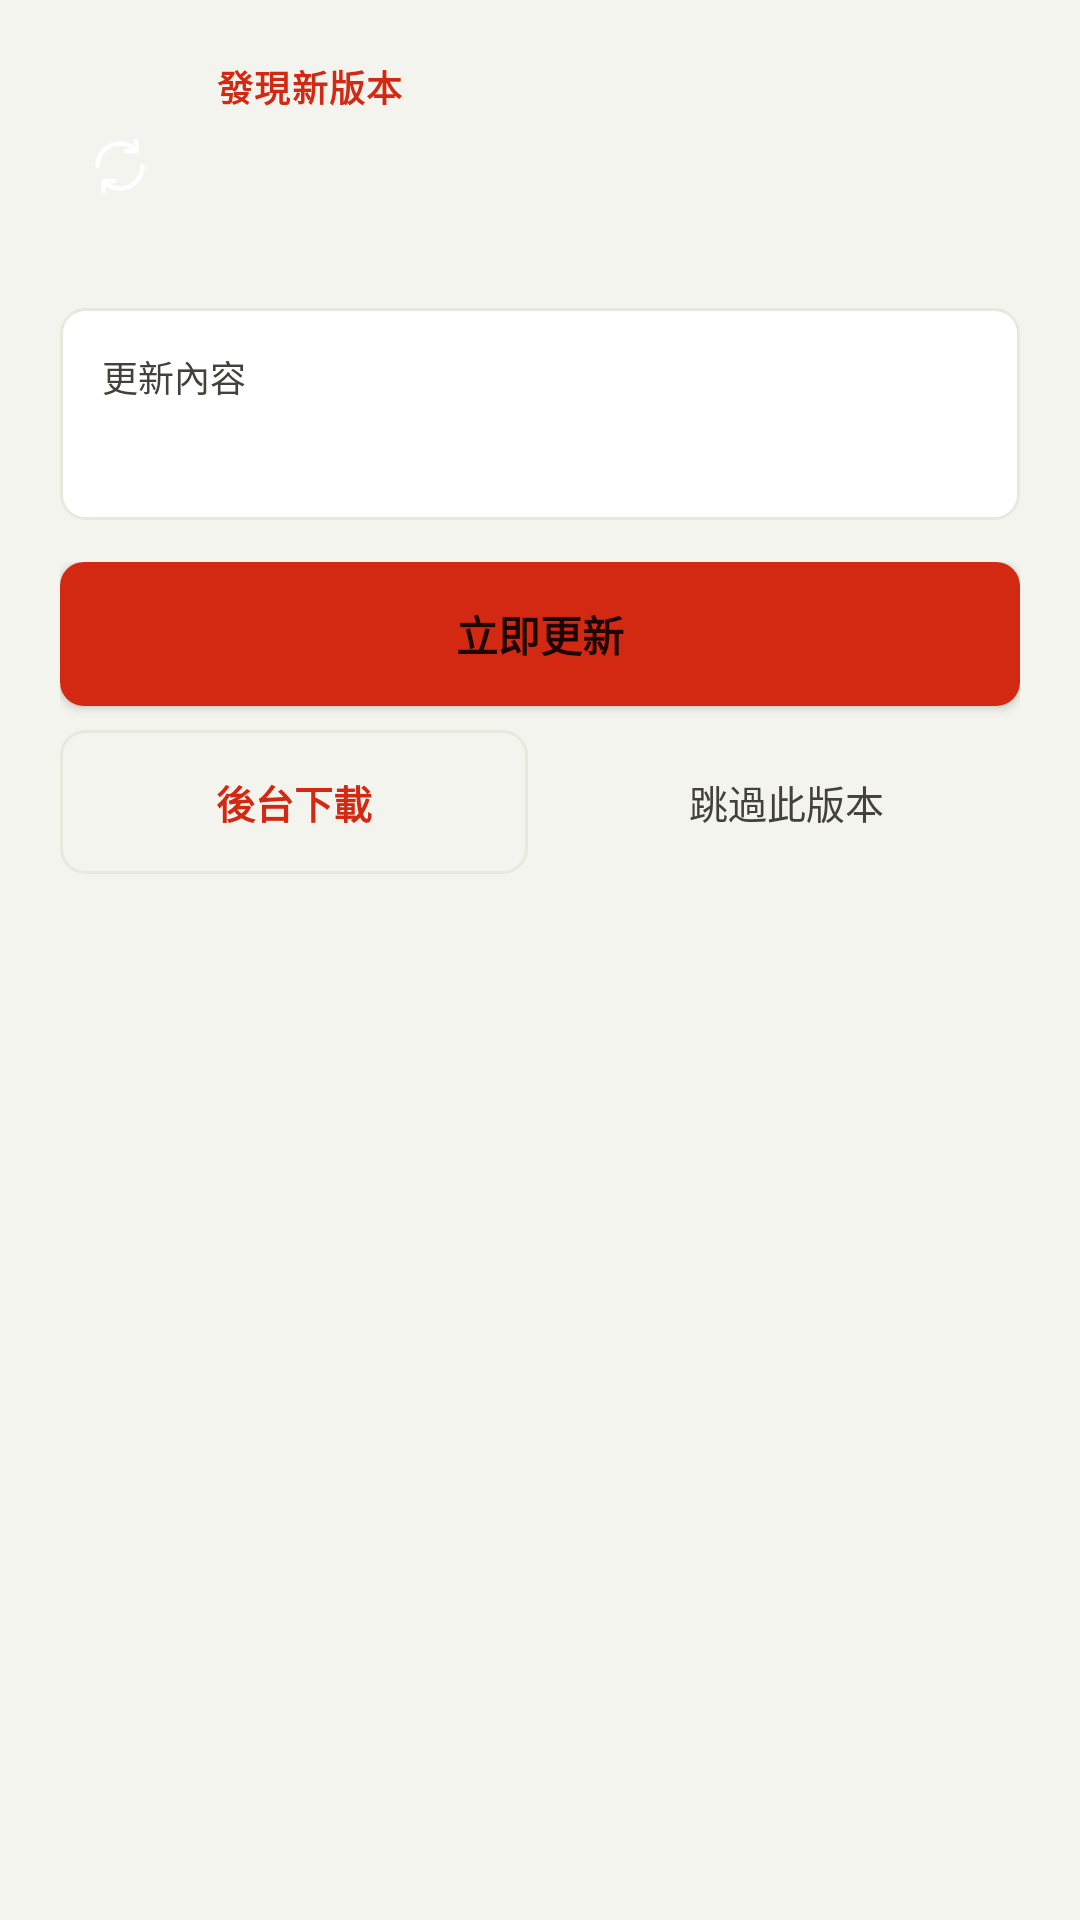

Write the Android layout XML for this screen, with the resource values it uses.
<!-- AndroidManifest.xml: application theme AppTheme -->
<!-- res/layout/dialog_update_prompt.xml -->
<?xml version="1.0" encoding="utf-8"?>
<LinearLayout xmlns:android="http://schemas.android.com/apk/res/android"
    xmlns:app="http://schemas.android.com/apk/res-auto"
    xmlns:tools="http://schemas.android.com/tools"
    android:layout_width="match_parent"
    android:layout_height="wrap_content"
    android:background="@drawable/bg_update_dialog"
    android:orientation="vertical">

    <LinearLayout
        android:layout_width="match_parent"
        android:layout_height="wrap_content"
        android:gravity="center_vertical"
        android:orientation="horizontal"
        android:paddingStart="20dp"
        android:paddingTop="20dp"
        android:paddingEnd="20dp"
        android:paddingBottom="12dp">

        <FrameLayout
            android:layout_width="40dp"
            android:layout_height="40dp"
            android:background="@drawable/bg_update_icon">

            <androidx.appcompat.widget.AppCompatImageView
                android:layout_width="match_parent"
                android:layout_height="match_parent"
                android:contentDescription="@null"
                android:padding="10dp"
                android:src="@drawable/ic_update_20" />
        </FrameLayout>

        <LinearLayout
            android:layout_width="match_parent"
            android:layout_height="wrap_content"
            android:layout_marginStart="12dp"
            android:orientation="vertical">

            <TextView
                android:layout_width="wrap_content"
                android:layout_height="wrap_content"
                android:letterSpacing="0.04"
                android:text="@string/prompt_update_title"
                android:textColor="@color/colorPrimary"
                android:textSize="12sp"
                android:textStyle="bold" />

            <TextView
                android:id="@+id/update_version"
                android:layout_width="match_parent"
                android:layout_height="wrap_content"
                android:layout_marginTop="2dp"
                android:textColor="?attr/clockTextColor"
                android:textSize="22sp"
                android:textStyle="bold"
                tools:text="v0.8.22" />

            <TextView
                android:id="@+id/update_meta"
                android:layout_width="match_parent"
                android:layout_height="wrap_content"
                android:layout_marginTop="4dp"
                android:textColor="?attr/clockTextColorDim"
                android:textSize="13sp"
                tools:text="Build 60 · 12.3 MB" />
        </LinearLayout>
    </LinearLayout>

    <LinearLayout
        android:layout_width="match_parent"
        android:layout_height="wrap_content"
        android:layout_marginStart="20dp"
        android:layout_marginEnd="20dp"
        android:background="@drawable/bg_search_field"
        android:orientation="vertical"
        android:padding="14dp">

        <TextView
            android:id="@+id/update_notes_title"
            android:layout_width="match_parent"
            android:layout_height="wrap_content"
            android:text="@string/prompt_update_notes_title"
            android:textColor="?attr/clockTextColorDim"
            android:textSize="12sp" />

        <TextView
            android:id="@+id/update_notes"
            android:layout_width="match_parent"
            android:layout_height="wrap_content"
            android:layout_marginTop="6dp"
            android:lineSpacingExtra="4dp"
            android:maxHeight="180dp"
            android:scrollbars="vertical"
            android:textColor="?attr/clockTextColor"
            android:textSize="14sp"
            tools:text="### 新功能\n- 新增台山話詞典頁\n- 搜索結果更清晰" />
    </LinearLayout>

    <LinearLayout
        android:layout_width="match_parent"
        android:layout_height="wrap_content"
        android:orientation="vertical"
        android:paddingStart="20dp"
        android:paddingTop="14dp"
        android:paddingEnd="20dp"
        android:paddingBottom="16dp">

        <androidx.appcompat.widget.AppCompatButton
            android:id="@+id/update_install"
            android:layout_width="match_parent"
            android:layout_height="48dp"
            android:background="@drawable/bg_solid_accent_button"
            android:foreground="?selectableItemBackground"
            android:gravity="center"
            android:minHeight="0dp"
            android:minWidth="0dp"
            android:text="@string/prompt_update_install"
            android:textAllCaps="false"
            android:textColor="@color/btn_solid_accent_text"
            android:textSize="14sp"
            android:textStyle="bold" />

        <LinearLayout
            android:layout_width="match_parent"
            android:layout_height="wrap_content"
            android:layout_marginTop="8dp"
            android:orientation="horizontal">

            <androidx.appcompat.widget.AppCompatButton
                android:id="@+id/update_background"
                android:layout_width="0dp"
                android:layout_height="48dp"
                android:layout_weight="1"
                android:background="@drawable/bg_outline_button"
                android:foreground="?selectableItemBackground"
                android:gravity="center"
                android:minHeight="0dp"
                android:minWidth="0dp"
                android:text="@string/prompt_update_background"
                android:textAllCaps="false"
                android:textColor="@color/colorPrimary"
                android:textSize="13sp"
                android:textStyle="bold" />

            <androidx.appcompat.widget.AppCompatButton
                android:id="@+id/update_later"
                android:layout_width="0dp"
                android:layout_height="48dp"
                android:layout_marginStart="8dp"
                android:layout_weight="1"
                android:background="?selectableItemBackground"
                android:foreground="?selectableItemBackground"
                android:gravity="center"
                android:minHeight="0dp"
                android:minWidth="0dp"
                android:text="@string/prompt_update_later"
                android:textAllCaps="false"
                android:textColor="?attr/clockTextColorDim"
                android:textSize="13sp" />
        </LinearLayout>
    </LinearLayout>
</LinearLayout>
<!-- resources referenced by this layout -->
<resources>
  <color name="colorPrimary">#D32913</color>
  <!-- drawable bg_outline_button (drawable) -->
  <?xml version="1.0" encoding="utf-8"?>
  <ripple xmlns:android="http://schemas.android.com/apk/res/android"
      android:color="#1F000000">
      <item>
          <shape android:shape="rectangle">
              <corners android:radius="8dp" />
              <solid android:color="@android:color/transparent" />
              <stroke
                  android:width="1dp"
                  android:color="?attr/clockHover" />
          </shape>
      </item>
  </ripple>
  <!-- drawable bg_search_field (drawable) -->
  <?xml version="1.0" encoding="utf-8"?>
  <shape xmlns:android="http://schemas.android.com/apk/res/android"
      android:shape="rectangle">
      <corners android:radius="8dp" />
      <solid android:color="?attr/cardBackground" />
      <stroke
          android:width="1dp"
          android:color="?attr/clockHover" />
  </shape>
  <!-- drawable bg_update_dialog (drawable) -->
  <?xml version="1.0" encoding="utf-8"?>
  <shape xmlns:android="http://schemas.android.com/apk/res/android"
      android:shape="rectangle">
      <corners android:radius="8dp" />
      <solid android:color="?attr/clockBackground" />
  </shape>
  <!-- drawable ic_update_20 (drawable) -->
  <?xml version="1.0" encoding="utf-8"?>
  <vector xmlns:android="http://schemas.android.com/apk/res/android"
      android:width="20dp"
      android:height="20dp"
      android:viewportWidth="24"
      android:viewportHeight="24">
      <path
          android:fillColor="#00000000"
          android:pathData="M21,12a9,9 0,0 1,-15.5 6.2M3,12a9,9 0,0 1,15.5 -6.2"
          android:strokeColor="#FFFFFFFF"
          android:strokeLineCap="round"
          android:strokeLineJoin="round"
          android:strokeWidth="1.8" />
      <path
          android:fillColor="#00000000"
          android:pathData="M18.5,2v4h-4M5.5,22v-4h4"
          android:strokeColor="#FFFFFFFF"
          android:strokeLineCap="round"
          android:strokeLineJoin="round"
          android:strokeWidth="1.8" />
  </vector>
  <string name="prompt_update_background">後台下載</string>
  <string name="prompt_update_install">立即更新</string>
  <string name="prompt_update_later">跳過此版本</string>
  <string name="prompt_update_notes_title">更新內容</string>
  <string name="prompt_update_title">發現新版本</string>
  <color name="colorUnavailable">#D9D7CD</color>
  <color name="colorPrimaryDark">#A22C29</color>
  <color name="colorAccent">#721121</color>
  <color name="colorSecondaryVariant">#530C18</color>
  <color name="colorBackground">#F4F4EE</color>
  <color name="colorBlack">#14130E</color>
  <color name="cardBackground">#FFFFFF</color>
  <color name="colorHover">#E9E8DF</color>
  <color name="colorGray">#43413B</color>
  <color name="btnSolidAccentBorderLight">#F06270</color>
  <color name="btnSolidAccentPressedBorderLight">#E04B55</color>
  <color name="btnSolidSecondaryBorderLight">#A02E40</color>
  <color name="btnSolidSecondaryPressedBorderLight">#82192A</color>
  <color name="btnSolidUnavailableBorderLight">#E6E5ED</color>
  <style name="Animation.Jyutdict.Activity" parent="@android:style/Animation.Activity">
          <item name="android:activityOpenEnterAnimation">@anim/activity_open_enter</item>
          <item name="android:activityOpenExitAnimation">@anim/activity_open_exit</item>
          <item name="android:activityCloseEnterAnimation">@anim/activity_close_enter</item>
          <item name="android:activityCloseExitAnimation">@anim/activity_close_exit</item>
      </style>
  <style name="ShapeAppearance.Jyutdict.Straight" parent="ShapeAppearance.MaterialComponents">
          <item name="cornerSize">8dp</item>
      </style>
  <style name="Widget.Jyutdict.ButtonBar.Button" parent="Widget.MaterialComponents.Button.TextButton">
          <item name="android:textColor">@color/colorPrimary</item>
          <item name="android:textStyle">bold</item>
      </style>
</resources>
